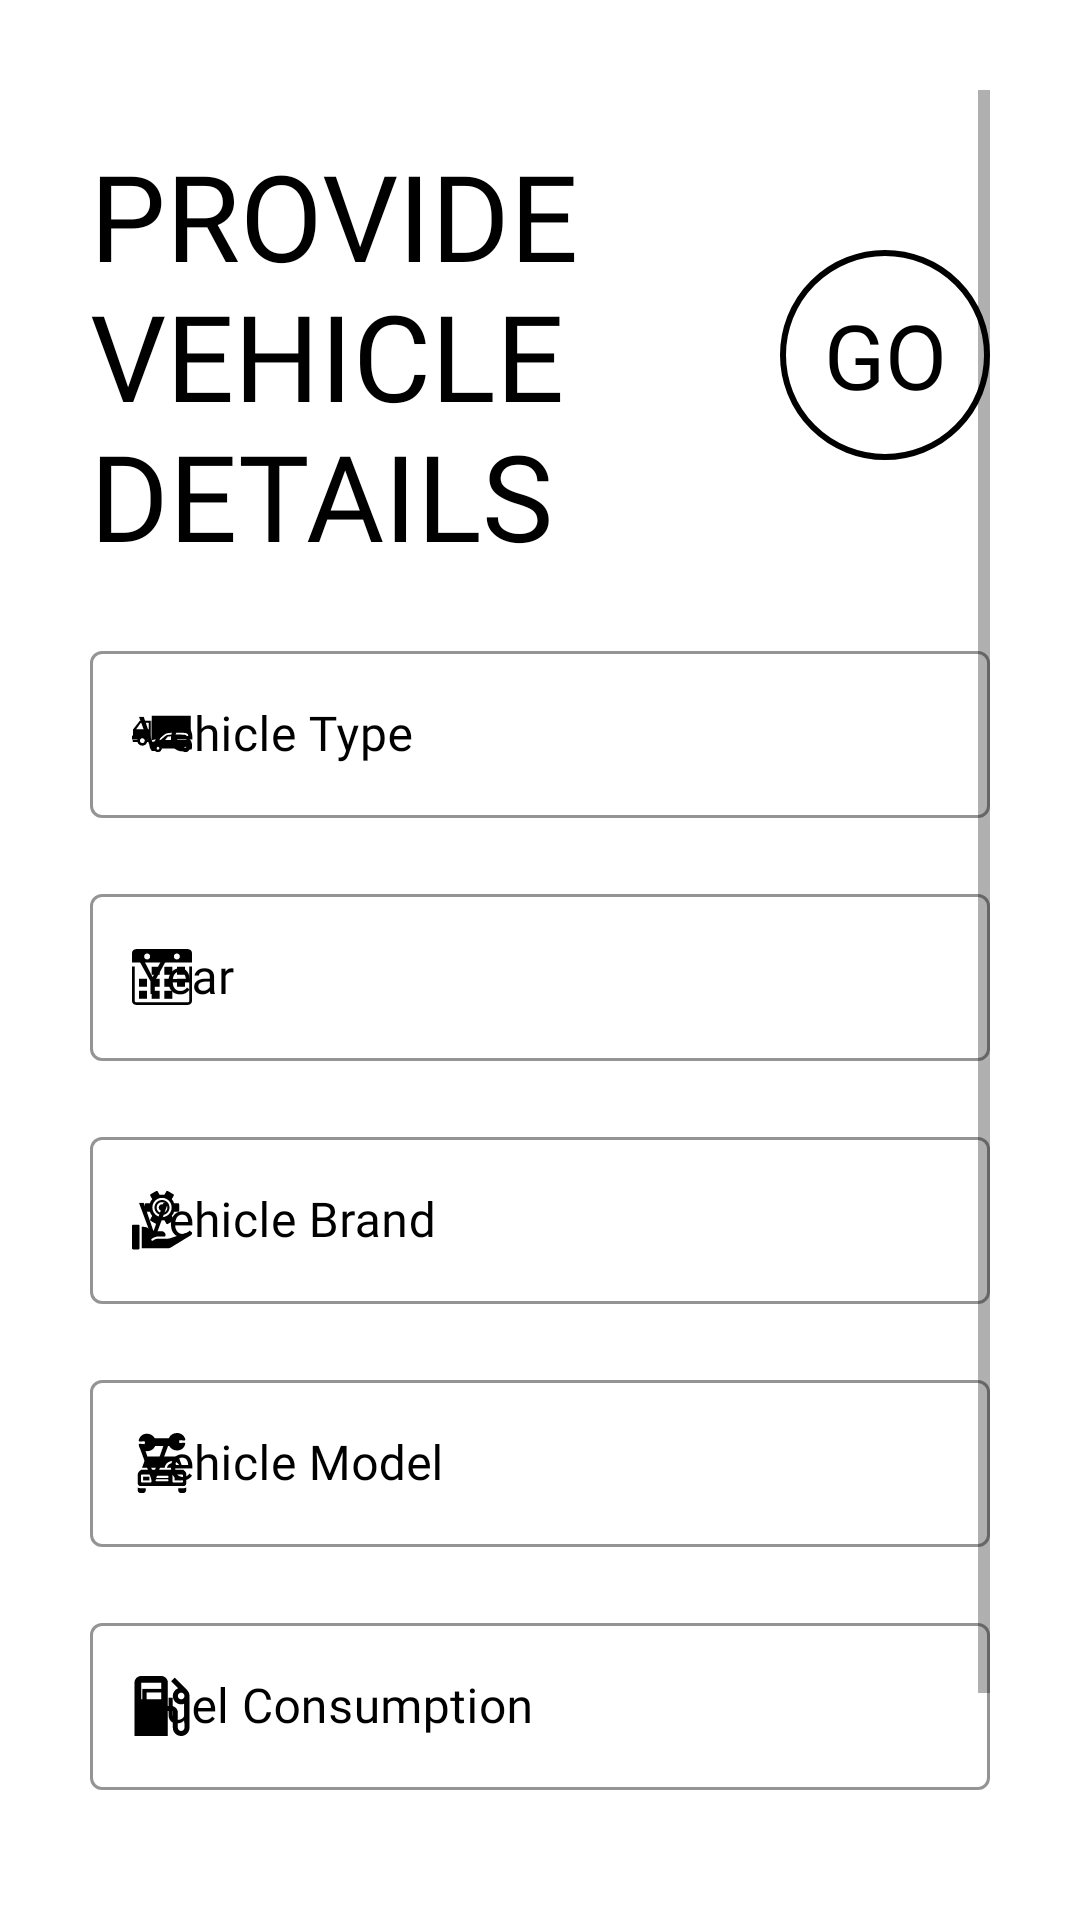

Reconstruct the res/layout file that produces this screen, plus the resources it refers to.
<!-- AndroidManifest.xml: application theme Theme.CarbonFootprint -->
<!-- res/layout/fragment_vehcileinfo.xml -->
<?xml version="1.0" encoding="utf-8"?>
<ScrollView xmlns:android="http://schemas.android.com/apk/res/android"
    xmlns:app="http://schemas.android.com/apk/res-auto"
    xmlns:tools="http://schemas.android.com/tools"
    android:layout_width="match_parent"
    android:layout_height="match_parent"
    android:background="@color/cardview_light_background"
    android:padding="30dp"
    android:transitionName="transition_signup"
    tools:context=".VehicleInfoActivity">

    <LinearLayout
        android:layout_width="match_parent"
        android:layout_height="wrap_content"
        android:orientation="vertical">


        <ImageView
            android:id="@+id/signup_back_button"
            android:layout_width="wrap_content"
            android:layout_height="wrap_content"
            android:padding="5dp"
            android:transitionName="transition_back_arrow_btn"
            tools:srcCompat="?attr/homeAsUpIndicator" />


        <RelativeLayout
            android:layout_width="match_parent"
            android:layout_height="wrap_content"
            android:layout_marginTop="5dp">


            <TextView
                android:id="@+id/signup_title_text"
                android:layout_width="wrap_content"
                android:layout_height="wrap_content"
                android:layout_centerVertical="true"
                android:fontFamily="@font/muli_black"
                android:text="Provide Vehicle Details"
                android:textAllCaps="true"
                android:textColor="@color/black"
                android:textSize="40sp"
                android:transitionName="transition_title_text" />


            <TextView
                android:id="@+id/signup_slide_text"
                android:layout_width="70dp"
                android:layout_height="70dp"
                android:layout_alignParentRight="true"
                android:layout_centerVertical="true"
                android:layout_marginTop="20dp"
                android:background="@drawable/circle_black_border"
                android:fontFamily="@font/ds_digital"
                android:gravity="center"
                android:padding="10dp"
                android:text="GO"
                android:textAlignment="center"
                android:textColor="@color/black"
                android:textSize="30sp"
                android:transitionName="transition_slide_text" />


        </RelativeLayout>


        <LinearLayout
            android:layout_width="match_parent"
            android:layout_height="wrap_content"
            android:layout_marginTop="20dp"
            android:orientation="vertical">


            <com.google.android.material.textfield.TextInputLayout
                android:id="@+id/vehicle_type"
                style="@style/Widget.MaterialComponents.TextInputLayout.OutlinedBox.ExposedDropdownMenu"
                android:layout_width="match_parent"
                android:layout_height="wrap_content"
                android:hint="Vehicle Type"
                android:textColorHint="@color/black"
                app:boxStrokeColor="@color/black"
                app:boxStrokeWidthFocused="2dp"
                app:endIconMode="clear_text"
                app:endIconTint="@color/black"
                app:hintTextColor="@color/black"
                app:startIconDrawable="@drawable/ic_vehicletype"
                app:startIconTint="@color/black">

                <AutoCompleteTextView
                    android:id="@+id/filled_exposed_dropdown_vehicletype"
                    android:layout_width="match_parent"
                    android:layout_height="wrap_content"
                    android:fontFamily="@font/muli_semibold"
                    android:inputType="text"
                    android:textColor="@color/black"
                    android:textCursorDrawable="@null"/>

            </com.google.android.material.textfield.TextInputLayout>

            <TextView
                android:layout_width="match_parent"
                android:layout_height="20dp"
                android:ellipsize="end"
                android:maxLines="1"
                android:padding="16dp"
                android:textAppearance="?attr/textAppearanceSubtitle1" />

            <com.google.android.material.textfield.TextInputLayout
                android:id="@+id/year"
                style="@style/Widget.MaterialComponents.TextInputLayout.OutlinedBox.ExposedDropdownMenu"
                android:layout_width="match_parent"
                android:layout_height="wrap_content"
                android:hint="Year"
                android:textColorHint="@color/black"
                app:boxStrokeColor="@color/black"
                app:boxStrokeWidthFocused="2dp"
                app:endIconMode="clear_text"
                app:endIconTint="@color/black"
                app:hintTextColor="@color/black"
                app:startIconDrawable="@drawable/ic_year"
                app:startIconTint="@color/black">

                <AutoCompleteTextView
                    android:id="@+id/filled_exposed_dropdown_year"
                    android:layout_width="match_parent"
                    android:layout_height="wrap_content"
                    android:fontFamily="@font/muli_semibold"
                    android:inputType="text"
                    android:textColor="@color/black"
                    android:textCursorDrawable="@null"/>

            </com.google.android.material.textfield.TextInputLayout>

            <TextView
                android:layout_width="match_parent"
                android:layout_height="20dp"
                android:ellipsize="end"
                android:maxLines="1"
                android:padding="16dp"
                android:textAppearance="?attr/textAppearanceSubtitle1" />


            <com.google.android.material.textfield.TextInputLayout
                android:id="@+id/manufacturer"
                style="@style/Widget.MaterialComponents.TextInputLayout.OutlinedBox.ExposedDropdownMenu"
                android:layout_width="match_parent"
                android:layout_height="wrap_content"
                android:hint="Vehicle Brand"
                android:textColorHint="@color/black"
                app:boxStrokeColor="@color/black"
                app:boxStrokeWidthFocused="2dp"
                app:endIconMode="clear_text"
                app:endIconTint="@color/black"
                app:hintTextColor="@color/black"
                app:startIconDrawable="@drawable/ic_manufacturer"
                app:startIconTint="@color/black">

                <AutoCompleteTextView
                    android:id="@+id/filled_exposed_dropdown_brand"
                    android:layout_width="match_parent"
                    android:layout_height="wrap_content"
                    android:fontFamily="@font/muli_semibold"
                    android:inputType="text"
                    android:textColor="@color/black"
                    android:textCursorDrawable="@null"/>

            </com.google.android.material.textfield.TextInputLayout>

            <TextView
                android:layout_width="match_parent"
                android:layout_height="20dp"
                android:ellipsize="end"
                android:maxLines="1"
                android:padding="16dp"
                android:textAppearance="?attr/textAppearanceSubtitle1" />


            <com.google.android.material.textfield.TextInputLayout
                android:id="@+id/model"
                style="@style/Widget.MaterialComponents.TextInputLayout.OutlinedBox.ExposedDropdownMenu"
                android:layout_width="match_parent"
                android:layout_height="wrap_content"
                android:hint="Vehicle Model"
                android:textColorHint="@color/black"
                app:boxStrokeColor="@color/black"
                app:boxStrokeWidthFocused="2dp"
                app:endIconMode="clear_text"
                app:endIconTint="@color/black"
                app:hintTextColor="@color/black"
                app:startIconDrawable="@drawable/ic_vehiclemodel"
                app:startIconTint="@color/black">

                <AutoCompleteTextView
                    android:id="@+id/filled_exposed_dropdown_model"
                    android:layout_width="match_parent"
                    android:layout_height="wrap_content"
                    android:fontFamily="@font/muli_semibold"
                    android:inputType="text"
                    android:textColor="@color/black"
                    android:textCursorDrawable="@null"/>

            </com.google.android.material.textfield.TextInputLayout>

            <TextView
                android:layout_width="match_parent"
                android:layout_height="20dp"
                android:ellipsize="end"
                android:maxLines="1"
                android:padding="16dp"
                android:textAppearance="?attr/textAppearanceSubtitle1" />


            <com.google.android.material.textfield.TextInputLayout
                android:id="@+id/fuelconsumption"
                style="@style/Widget.MaterialComponents.TextInputLayout.OutlinedBox.ExposedDropdownMenu"
                android:layout_width="match_parent"
                android:layout_height="wrap_content"
                android:hint="Fuel Consumption"
                android:textColorHint="@color/black"
                app:boxStrokeColor="@color/black"
                app:boxStrokeWidthFocused="2dp"
                app:endIconMode="clear_text"
                app:endIconTint="@color/black"
                app:hintTextColor="@color/black"
                app:startIconDrawable="@drawable/ic_fuel"
                app:startIconTint="@color/black">

                <AutoCompleteTextView
                    android:id="@+id/filled_exposed_dropdown_fuel"
                    android:layout_width="match_parent"
                    android:layout_height="wrap_content"
                    android:fontFamily="@font/muli_semibold"
                    android:inputType="text"
                    android:textColor="@color/black"
                    android:textCursorDrawable="@null"/>

            </com.google.android.material.textfield.TextInputLayout>

            <TextView
                android:layout_width="match_parent"
                android:layout_height="20dp"
                android:ellipsize="end"
                android:maxLines="1"
                android:padding="16dp"
                android:textAppearance="?attr/textAppearanceSubtitle1" />


        </LinearLayout>


        <Button
            android:id="@+id/update"
            android:layout_width="match_parent"
            android:layout_height="wrap_content"
            android:layout_marginTop="30dp"
            android:background="@color/black"
            android:elevation="5dp"
            android:text="Update Vehcile"
            android:textColor="@color/white"
            android:transitionName="transition_next_btn" />



    </LinearLayout>

</ScrollView>
<!-- resources referenced by this layout -->
<resources>
  <color name="black">#FF000000</color>
  <color name="white">#FFFFFFFF</color>
  <!-- drawable circle_black_border (drawable) -->
  <shape xmlns:android="http://schemas.android.com/apk/res/android"
      android:innerRadius="0dp"
      android:shape="ring"
      android:thicknessRatio="2"
      android:useLevel="false" >
      <solid android:color="@android:color/transparent" />
  
      <stroke
          android:width="2dp"
          android:color="@android:color/background_dark" />
  </shape>
  <!-- drawable ic_fuel (drawable) -->
  <vector xmlns:android="http://schemas.android.com/apk/res/android"
      android:width="20dp"
      android:height="20dp"
      android:viewportWidth="384"
      android:viewportHeight="384">
    <path
        android:fillColor="#FF000000"
        android:pathData="M352.427,90.24l0.32,-0.32L273.28,10.667L250.667,33.28l45.013,45.013c-20.053,7.68 -34.347,26.987 -34.347,49.707c0,29.44 23.893,53.333 53.333,53.333c7.573,0 14.827,-1.6 21.333,-4.48v153.813C336,342.4 326.4,352 314.667,352c-11.733,0 -21.333,-9.6 -21.333,-21.333v-96c0,-23.573 -19.093,-42.667 -42.667,-42.667h-21.333V42.667C229.333,19.093 210.24,0 186.667,0h-128C35.093,0 16,19.093 16,42.667V384h213.333V224h32v106.667c0,29.44 23.893,53.333 53.333,53.333c29.44,0 53.333,-23.893 53.333,-53.333V128C368,113.28 362.027,99.947 352.427,90.24zM186.667,149.333h-128V42.667h128V149.333zM314.667,149.333c-11.733,0 -21.333,-9.6 -21.333,-21.333s9.6,-21.333 21.333,-21.333c11.733,0 21.333,9.6 21.333,21.333S326.4,149.333 314.667,149.333z"/>
  </vector>
  <!-- drawable ic_manufacturer: vector/xml drawable (drawable, 3398 chars, omitted) -->
  <!-- drawable ic_vehiclemodel: vector/xml drawable (drawable, 3155 chars, omitted) -->
  <!-- drawable ic_vehicletype: vector/xml drawable (drawable, 2315 chars, omitted) -->
  <!-- drawable ic_year: vector/xml drawable (drawable, 2167 chars, omitted) -->
  <style name="Theme.CarbonFootprint" parent="Theme.MaterialComponents.DayNight.NoActionBar">
          
          <item name="colorPrimary">@color/purple_500</item>
          <item name="colorPrimaryVariant">@color/purple_700</item>
          <item name="colorOnPrimary">@color/white</item>
          
          <item name="colorSecondary">@color/teal_200</item>
          <item name="colorSecondaryVariant">@color/teal_700</item>
          <item name="colorOnSecondary">@color/black</item>
          
          <item name="android:statusBarColor" tools:targetApi="l">?attr/colorPrimaryVariant</item>
          
      </style>
  <color name="purple_500">#FF6200EE</color>
  <color name="purple_700">#FF3700B3</color>
  <color name="teal_200">#FF03DAC5</color>
  <color name="teal_700">#FF018786</color>
</resources>
